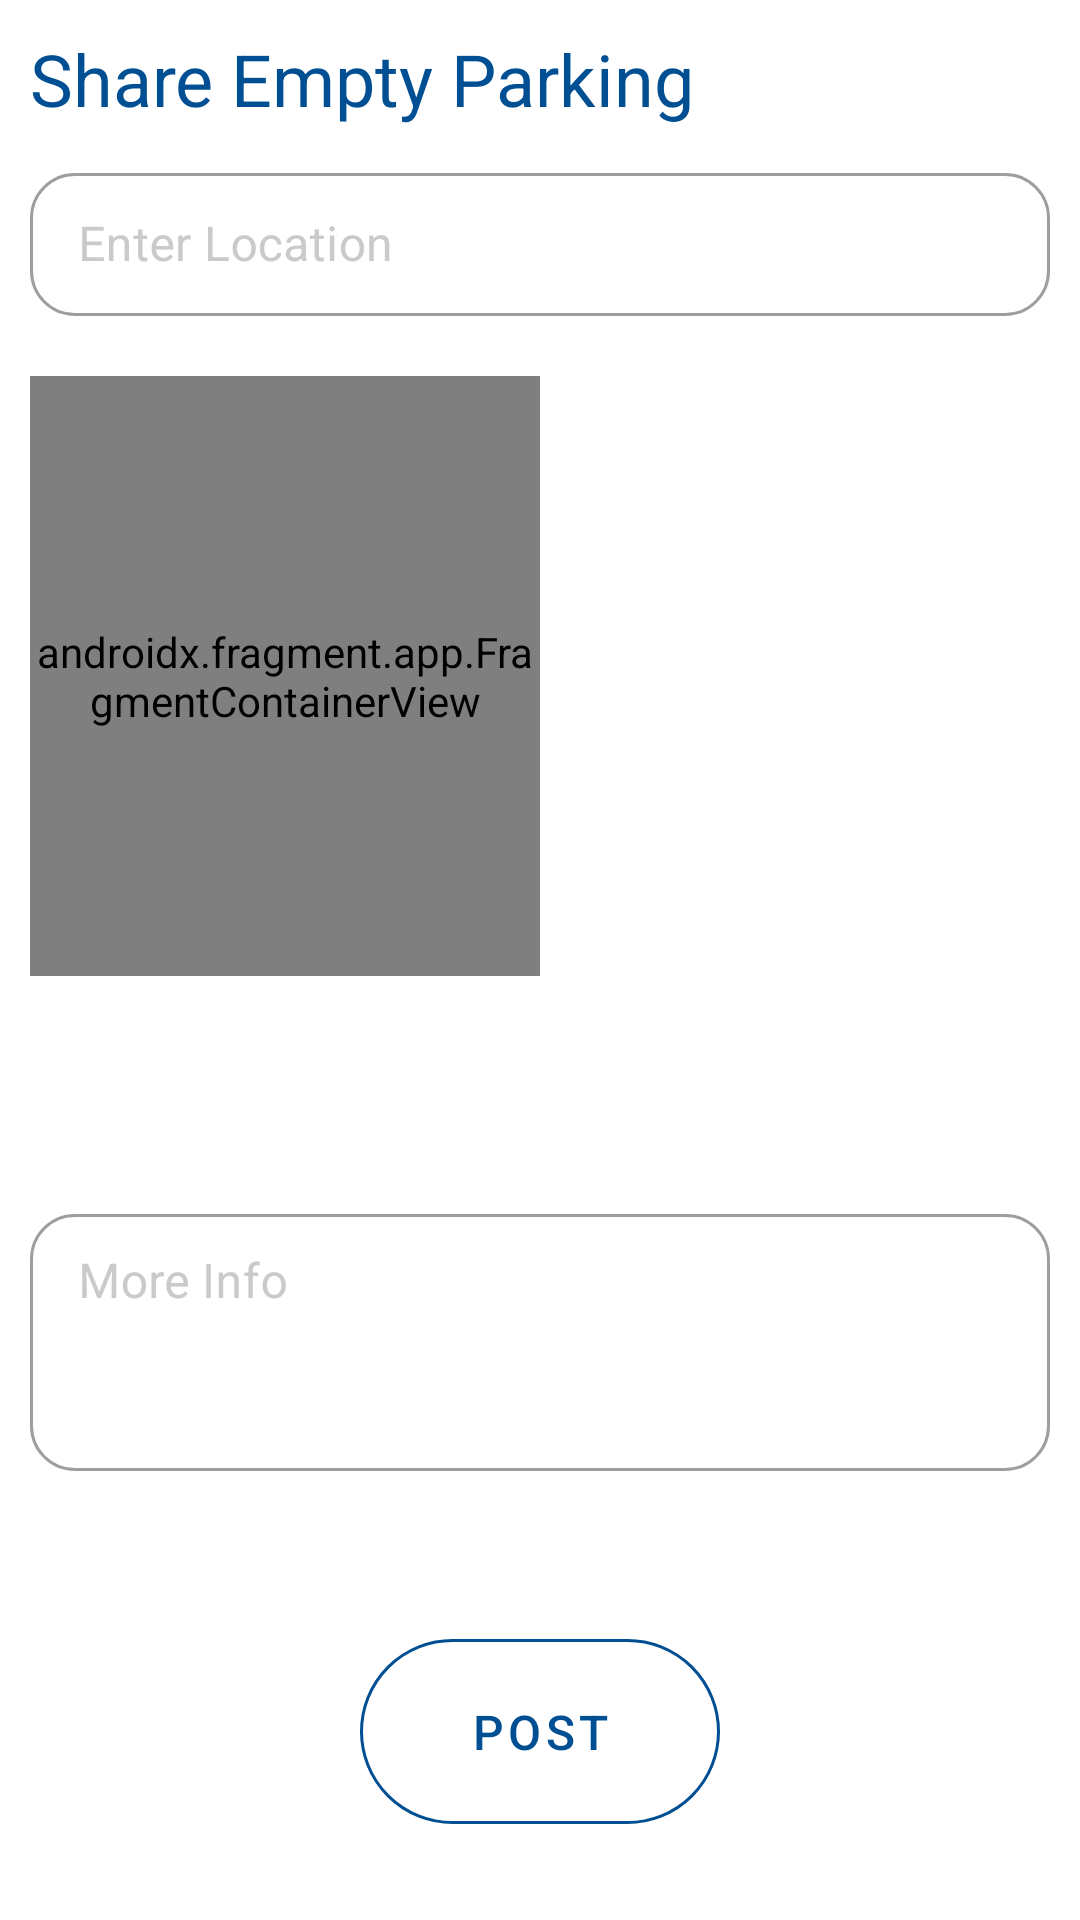

Android layout source for this screen:
<!-- AndroidManifest.xml: application theme Theme.Parking -->
<!-- res/layout/fragment_post.xml -->
<?xml version="1.0" encoding="utf-8"?>
<ScrollView xmlns:android="http://schemas.android.com/apk/res/android"
    xmlns:app="http://schemas.android.com/apk/res-auto"
    xmlns:tools="http://schemas.android.com/tools"
    android:layout_width="match_parent"
    android:layout_height="match_parent"
    >

    <RelativeLayout
        android:layout_width="match_parent"
        android:layout_height="wrap_content"
        android:padding="10dp">

        <TextView
            android:id="@+id/titleShareParking"
            android:layout_width="wrap_content"
            android:layout_height="wrap_content"
            android:text="@string/share_empty_parking"
            android:textColor="@color/application_dark_blue"
            android:textSize="24sp" />


        <com.google.android.material.textfield.TextInputLayout
            android:id="@+id/locationParking"
            style="@style/myTextInputLayout"
            android:layout_width="match_parent"
            android:layout_height="wrap_content"
            android:layout_below="@id/titleShareParking"
            android:layout_marginTop="10dp"
            android:hint="@string/enter_location"
            android:textColorHint="@color/light_gray"
            app:helperTextTextColor="@color/red"
            app:hintTextColor="@color/application_dark_blue">

            <com.google.android.material.textfield.TextInputEditText
                android:layout_width="match_parent"
                android:layout_height="wrap_content"
                android:singleLine="true"
                android:textColor="@color/black" />

        </com.google.android.material.textfield.TextInputLayout>

        <com.google.android.material.textfield.TextInputLayout
            android:id="@+id/textMoreInfo"
            style="@style/myTextInputLayout"
            android:layout_width="match_parent"
            android:layout_height="wrap_content"
            android:layout_below="@id/layMapAndPicture"
            android:layout_marginTop="50dp"
            android:hint="@string/more_info"
            android:textColorHint="@color/light_gray"
            app:hintTextColor="@color/application_dark_blue">

            <com.google.android.material.textfield.TextInputEditText
                android:layout_width="match_parent"
                android:layout_height="wrap_content"
                android:gravity="top"
                android:lines="3"
                android:textColor="@color/black" />

        </com.google.android.material.textfield.TextInputLayout>

        <LinearLayout
            android:id="@+id/layMapAndPicture"
            android:layout_width="match_parent"
            android:layout_height="wrap_content"
            android:layout_below="@id/locationParking"
            android:layout_marginTop="20dp"
            android:orientation="horizontal">

            <androidx.fragment.app.FragmentContainerView
                android:id="@+id/map"
                android:name="com.google.android.gms.maps.SupportMapFragment"
                android:layout_width="0dp"
                android:layout_height="200dp"
                android:layout_weight="1"
                tools:context=".MapsActivity">

            </androidx.fragment.app.FragmentContainerView>

            <RelativeLayout
                android:layout_width="0dp"
                android:layout_height="wrap_content"
                android:layout_weight="1">

                <RelativeLayout
                    android:id="@+id/RelativePicture"
                    android:layout_width="wrap_content"
                    android:layout_height="200dp"
                    android:layout_marginStart="5dp">

                    <ImageView
                        android:id="@+id/imageParking"
                        android:layout_width="match_parent"
                        android:layout_height="200dp"
                        android:layout_alignParentEnd="true"
                        android:layout_alignParentBottom="true"
                        android:layout_marginEnd="0dp"
                        android:layout_marginBottom="0dp"
                        android:contentDescription="@string/parking_picture"
                        android:scaleType="centerCrop" />

                    <ImageView
                        android:id="@+id/cameraIcon"
                        android:layout_width="35dp"
                        android:layout_height="35dp"
                        android:layout_centerInParent="true"
                        android:background="@drawable/photo_icon"
                        android:backgroundTint="@color/application_dark_blue"
                        android:contentDescription="@string/icon_camera" />


                </RelativeLayout>

                <TextView
                    android:id="@+id/errorMsgImageRequired"
                    android:layout_width="wrap_content"
                    android:layout_height="wrap_content"
                    android:layout_below="@+id/RelativePicture"
                    android:layout_centerHorizontal="true"
                    android:layout_marginTop="5dp"
                    android:text="@string/image_required"
                    android:textColor="#cc0000"
                    android:visibility="invisible">


                </TextView>
            </RelativeLayout>
        </LinearLayout>


        <com.google.android.material.button.MaterialButton
            android:id="@+id/postBtn"
            style="@style/Widget.MaterialComponents.Button.OutlinedButton"
            android:layout_width="120dp"
            android:layout_height="wrap_content"
            android:layout_below="@id/textMoreInfo"
            android:layout_centerHorizontal="true"
            android:layout_marginTop="50dp"
            android:padding="20dp"
            android:text="@string/post"
            android:textSize="16sp"
            android:textColor="@color/application_dark_blue"
            app:cornerRadius="50dp"
            app:strokeColor="@color/application_dark_blue" />

    </RelativeLayout>
</ScrollView>
<!-- resources referenced by this layout -->
<resources>
  <color name="application_dark_blue">#004F93</color>
  <color name="black">#FF000000</color>
  <color name="light_gray">#CACACA</color>
  <color name="red">#FF2222</color>
  <string name="enter_location">Enter Location</string>
  <string name="icon_camera">icon Camera</string>
  <string name="image_required">Image Required</string>
  <string name="more_info">More Info</string>
  <string name="parking_picture">Parking Picture</string>
  <string name="post">Post</string>
  <string name="share_empty_parking">Share Empty Parking</string>
  <style name="myTextInputLayout" parent="Widget.MaterialComponents.TextInputLayout.OutlinedBox.Dense">
          <item name="android:textSize">70sp</item>
  
          <item name="android:textColorHint">@color/application_dark_blue</item>
          <item name="boxCornerRadiusTopStart">15dp</item>
          <item name="boxCornerRadiusBottomStart">15dp</item>
          <item name="boxCornerRadiusTopEnd">15dp</item>
          <item name="boxCornerRadiusBottomEnd">15dp</item>
          <item name="boxStrokeErrorColor">@color/red</item>
          <item name="helperTextTextColor">@color/red</item>
          <item name="android:saveEnabled">false</item>
          <item name="errorIconDrawable">@drawable/error_outline</item>
  
      </style>
  <style name="Theme.Parking" parent="Theme.MaterialComponents.DayNight.NoActionBar">
          
          <item name="colorPrimary">@color/application_dark_blue</item>
          <item name="colorPrimaryVariant">@color/application_dark_blue</item>
          <item name="colorOnPrimary">@color/white</item>
          
          <item name="colorSecondary">@color/teal_200</item>
          <item name="colorSecondaryVariant">@color/teal_700</item>
          <item name="colorOnSecondary">@color/black</item>
          
          <item name="android:statusBarColor" tools:targetApi="l">?attr/colorPrimaryVariant</item>
          
      </style>
  <color name="white">#FFFFFFFF</color>
  <color name="teal_200">#FF03DAC5</color>
  <color name="teal_700">#FF018786</color>
</resources>
